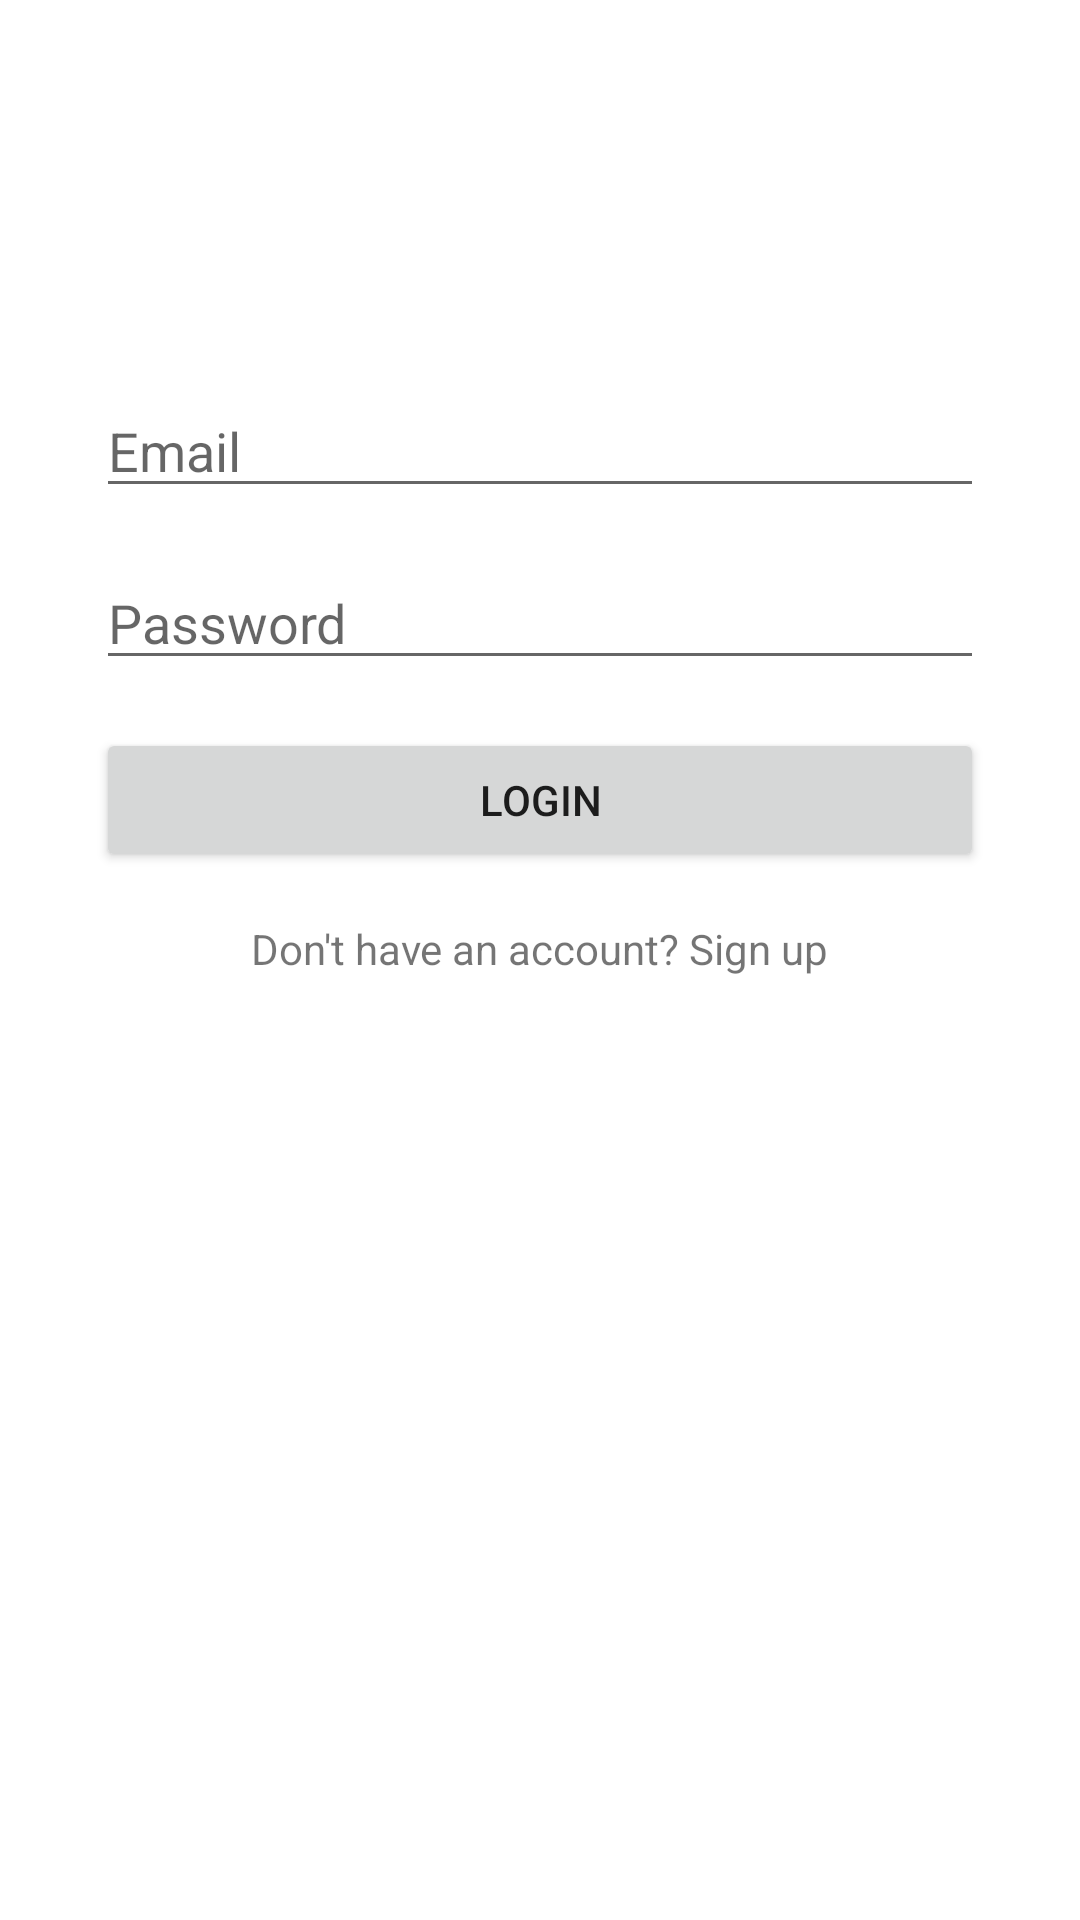

The Android layout XML behind this screen, and the referenced resources:
<!-- AndroidManifest.xml: application theme Theme.NightlifeApp -->
<!-- res/layout/activity_login.xml -->
<?xml version="1.0" encoding="utf-8"?>
<androidx.constraintlayout.widget.ConstraintLayout xmlns:android="http://schemas.android.com/apk/res/android"
    xmlns:app="http://schemas.android.com/apk/res-auto"
    xmlns:tools="http://schemas.android.com/tools"
    android:layout_width="match_parent"
    android:layout_height="match_parent"
    tools:context=".LoginActivity">

    <EditText
        android:id="@+id/emailEditText"
        android:layout_width="0dp"
        android:layout_height="wrap_content"
        android:layout_marginStart="32dp"
        android:layout_marginTop="128dp"
        android:layout_marginEnd="32dp"
        android:ems="10"
        android:hint="Email"
        android:inputType="textEmailAddress"
        app:layout_constraintEnd_toEndOf="parent"
        app:layout_constraintStart_toStartOf="parent"
        app:layout_constraintTop_toTopOf="parent" />

    <EditText
        android:id="@+id/passwordEditText"
        android:layout_width="0dp"
        android:layout_height="wrap_content"
        android:layout_marginStart="32dp"
        android:layout_marginTop="16dp"
        android:layout_marginEnd="32dp"
        android:ems="10"
        android:hint="Password"
        android:inputType="textPassword"
        app:layout_constraintEnd_toEndOf="parent"
        app:layout_constraintStart_toStartOf="parent"
        app:layout_constraintTop_toBottomOf="@+id/emailEditText" />

    <Button
        android:id="@+id/loginButton"
        android:layout_width="0dp"
        android:layout_height="wrap_content"
        android:layout_marginStart="32dp"
        android:layout_marginTop="16dp"
        android:layout_marginEnd="32dp"
        android:text="Login"
        app:layout_constraintEnd_toEndOf="parent"
        app:layout_constraintStart_toStartOf="parent"
        app:layout_constraintTop_toBottomOf="@+id/passwordEditText" />

    <TextView
        android:id="@+id/signUpTextView"
        android:layout_width="wrap_content"
        android:layout_height="wrap_content"
        android:layout_marginTop="16dp"
        android:text="Don't have an account? Sign up"
        app:layout_constraintEnd_toEndOf="parent"
        app:layout_constraintStart_toStartOf="parent"
        app:layout_constraintTop_toBottomOf="@+id/loginButton" />

</androidx.constraintlayout.widget.ConstraintLayout>
<!-- resources referenced by this layout -->
<resources>
  <style name="Theme.NightlifeApp" parent="Theme.MaterialComponents.DayNight.DarkActionBar">
          
          <item name="colorPrimary">@color/purple_500</item>
          <item name="colorPrimaryVariant">@color/purple_700</item>
          <item name="colorOnPrimary">@color/white</item>
          
          <item name="colorSecondary">@color/teal_200</item>
          <item name="colorSecondaryVariant">@color/teal_700</item>
          <item name="colorOnSecondary">@color/black</item>
          
          <item name="android:statusBarColor" tools:targetApi="l">?attr/colorPrimaryVariant</item>
          
      </style>
  <!-- not gathered from this repository: default colours our renderer supplied (Android Studio template values) -->
  <color name="purple_500">#FF6200EE</color>
  <color name="purple_700">#FF3700B3</color>
  <color name="teal_200">#FF03DAC5</color>
  <color name="teal_700">#FF018786</color>
  <color name="black">#FF000000</color>
  <color name="white">#FFFFFFFF</color>
</resources>
